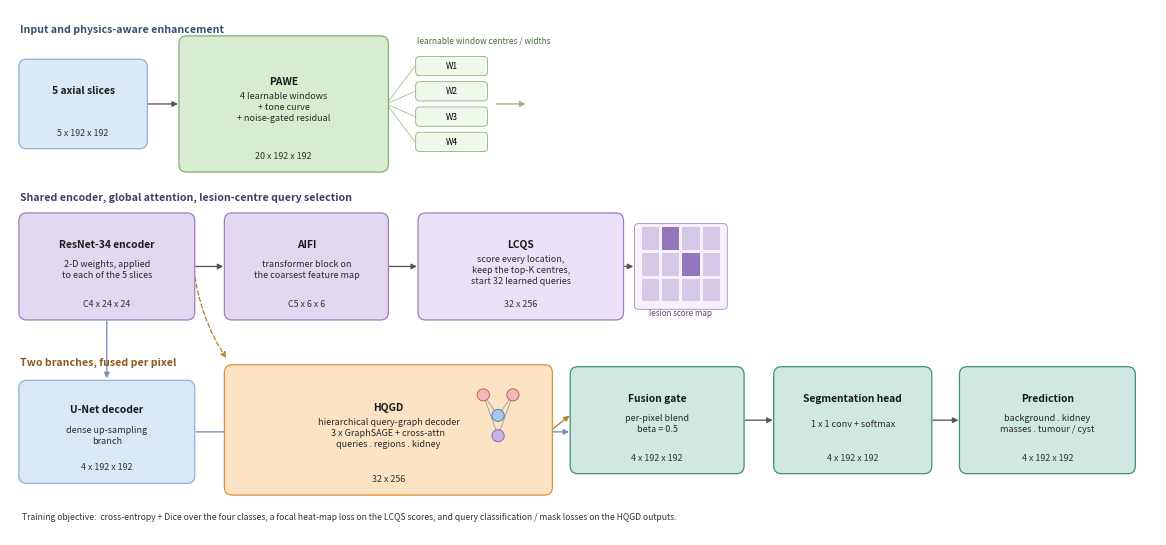

The matplotlib source for this figure:
"""Draw the MW-HQNet architecture figure with explicit tensor shapes for Fig. 1.

Two bands: (top) data path from the 5-slice input through PAWE, the shared 2-D ResNet-34 encoder,
AIFI and LCQS; (bottom) the two branches, dense decoder and query-graph decoder, fused at beta=0.5.

Tensor shapes are written as plain text so they render without mathtext.
"""
import matplotlib
matplotlib.use("Agg")
import matplotlib.pyplot as plt
from matplotlib.patches import FancyArrowPatch, FancyBboxPatch

OUT = r"E:\segmentation research paper\change\fig1_architecture.png"

B = dict(data=("#dbe8f6", "#8fb2d6"), pawe=("#d7ecd0", "#7fb069"),
         enc=("#e2d8ef", "#9b7fc0"), qry=("#ece2f8", "#9b7fc0"),
         gra=("#fbe3c4", "#e0913c"), out=("#cfe8e2", "#3f8f7f"))

fig, ax = plt.subplots(figsize=(11.6, 5.4), dpi=400)
ax.set_xlim(0, 116)
ax.set_ylim(0, 54)
ax.axis("off")
ax.set_aspect("auto")


def box(x, y, w, h, title, shape, kind, fs=7.4, sub=None):
    fc, ec = B[kind]
    ax.add_patch(FancyBboxPatch((x, y), w, h, boxstyle="round,pad=0.30,rounding_size=0.8",
                                fc=fc, ec=ec, lw=0.9, zorder=2))
    ty = y + h / 2 + (1.35 if shape else 0) + (0.9 if sub else 0)
    ax.text(x + w / 2, ty, title, ha="center", va="center", fontsize=fs,
            fontweight="bold", color="#1b1b1b", zorder=3, linespacing=1.3)
    if sub:
        ax.text(x + w / 2, y + h / 2 - 0.35, sub, ha="center", va="center",
                fontsize=6.5, color="#2b2b2b", zorder=3, linespacing=1.3)
    if shape:
        ax.text(x + w / 2, y + 1.35, shape, ha="center", va="center", fontsize=6.4,
                color="#333333", zorder=3)


def arr(p, q, color="#565656", ls="-", lw=0.95, rad=0.0):
    ax.add_patch(FancyArrowPatch(p, q, arrowstyle="-|>", mutation_scale=8, lw=lw, color=color,
                                 linestyle=ls, shrinkA=1.5, shrinkB=1.5,
                                 connectionstyle=f"arc3,rad={rad}", zorder=1))


# ================= band 1 =================
ax.text(1.0, 51.6, "Input and physics-aware enhancement", fontsize=7.6, color="#33506f",
        fontweight="bold", style="italic")

box(1.2, 40.0, 12.4, 8.6, "5 axial slices", "5 x 192 x 192", "data")

box(17.4, 37.6, 20.6, 13.4, "PAWE", "20 x 192 x 192", "pawe",
    sub="4 learnable windows\n+ tone curve\n+ noise-gated residual")
arr((13.7, 44.3), (17.2, 44.3))

# window strip inside band 1
ax.text(41.2, 50.6, "learnable window centres / widths", fontsize=6.0, color="#4d6b45")
for i, yy in enumerate([48.2, 45.6, 43.0, 40.4]):
    ax.add_patch(FancyBboxPatch((41.2, yy - 0.85), 7.0, 1.7,
                                boxstyle="round,pad=0.14,rounding_size=0.4",
                                fc="#f0f8ec", ec=B["pawe"][1], lw=0.55, zorder=2))
    ax.text(44.7, yy, f"W{i+1}", ha="center", va="center", fontsize=6.0, zorder=3)
for yy in [48.2, 45.6, 43.0, 40.4]:
    ax.plot([38.1, 41.0], [44.3, yy], color="#9bb088", lw=0.5, zorder=1)
arr((49.0, 44.3), (52.4, 44.3), color="#9bb088")

# ================= band 2 =================
ax.text(1.0, 34.4, "Shared encoder, global attention, lesion-centre query selection",
        fontsize=7.6, color="#4a3a6b", fontweight="bold", style="italic")

box(1.2, 22.4, 17.2, 10.4, "ResNet-34 encoder", "C4 x 24 x 24", "enc",
    sub="2-D weights, applied\nto each of the 5 slices")
arr((18.6, 27.6), (21.8, 27.6))

box(22.0, 22.4, 16.0, 10.4, "AIFI", "C5 x 6 x 6", "enc",
    sub="transformer block on\nthe coarsest feature map")
arr((38.2, 27.6), (41.4, 27.6))

box(41.6, 22.4, 20.2, 10.4, "LCQS", "32 x 256", "qry",
    sub="score every location,\nkeep the top-K centres,\nstart 32 learned queries")

# heat-map glyph
ax.add_patch(FancyBboxPatch((63.4, 23.4), 9.0, 8.4, boxstyle="round,pad=0.20,rounding_size=0.4",
                            fc="#f6f1fc", ec=B["qry"][1], lw=0.55, zorder=2))
for gx in range(4):
    for gy in range(3):
        a = 0.30 if (gx, gy) not in ((2, 1), (1, 2)) else 0.95
        ax.add_patch(plt.Rectangle((63.95 + gx * 2.05, 24.0 + gy * 2.65), 1.75, 2.35,
                                   fc="#8e6fb8", alpha=a, ec="none", zorder=3))
ax.text(67.9, 22.6, "lesion score map", ha="center", fontsize=5.8, color="#5b4a72")
arr((61.9, 27.6), (63.3, 27.6))

# ================= band 3 =================
ax.text(1.0, 17.4, "Two branches, fused per pixel", fontsize=7.6, color="#8a5a1f",
        fontweight="bold", style="italic")

box(1.2, 5.6, 17.2, 10.0, "U-Net decoder", "4 x 192 x 192", "data",
    sub="dense up-sampling\nbranch")

box(22.0, 4.4, 32.6, 12.8, "HQGD", "32 x 256", "gra",
    sub="hierarchical query-graph decoder\n3 x GraphSAGE + cross-attn\n"
        "queries . regions . kidney")

# three-level graph drawn in the right third of the HQGD box
gx, gy = 49.4, 10.8
for cx, cy, fc, ec in [(gx - 1.5, gy + 3.6, "#f0b8b8", "#c05050"),
                       (gx + 1.5, gy + 3.6, "#f0b8b8", "#c05050"),
                       (gx, gy + 1.5, "#a9c6ec", "#4a76b8"),
                       (gx, gy - 0.6, "#c9b3e0", "#7d5ba6")]:
    ax.add_patch(plt.Circle((cx, cy), 0.62, fc=fc, ec=ec, lw=0.6, zorder=4))
for a, b in [((gx - 1.5, gy + 3.6), (gx, gy + 1.5)), ((gx + 1.5, gy + 3.6), (gx, gy + 1.5)),
             ((gx - 1.5, gy + 3.6), (gx, gy - 0.6)), ((gx + 1.5, gy + 3.6), (gx, gy - 0.6))]:
    ax.plot([a[0], b[0]], [a[1], b[1]], color="#8f8f8f", lw=0.5, zorder=3)

arr((9.8, 22.2), (9.8, 15.9), color="#6f8fb8")
arr((18.6, 27.4), (22.0, 18.0), color="#b9832f", ls=(0, (3.2, 2.0)), rad=0.12)

# ================= band 4 =================
box(57.0, 6.6, 17.0, 10.4, "Fusion gate", "4 x 192 x 192", "out",
    sub="per-pixel blend\nbeta = 0.5")
arr((18.6, 10.6), (56.8, 10.6), color="#6f8fb8")
arr((54.8, 10.8), (56.8, 12.4), color="#b9832f")

box(77.6, 6.6, 15.4, 10.4, "Segmentation head", "4 x 192 x 192", "out",
    sub="1 x 1 conv + softmax")
arr((74.2, 11.8), (77.4, 11.8))

box(96.4, 6.6, 17.2, 10.4, "Prediction", "4 x 192 x 192", "out",
    sub="background . kidney\nmasses . tumour / cyst")
arr((93.2, 11.8), (96.2, 11.8))

ax.text(1.2, 1.4,
        "Training objective:  cross-entropy + Dice over the four classes, a focal heat-map loss on the LCQS "
        "scores, and query classification / mask losses on the HQGD outputs.",
        fontsize=6.2, color="#333333", va="bottom")

plt.subplots_adjust(left=0.006, right=0.994, top=0.985, bottom=0.012)
fig.savefig(OUT, dpi=400, facecolor="white", bbox_inches="tight", pad_inches=0.04)
print(f"  saved -> {OUT}")
